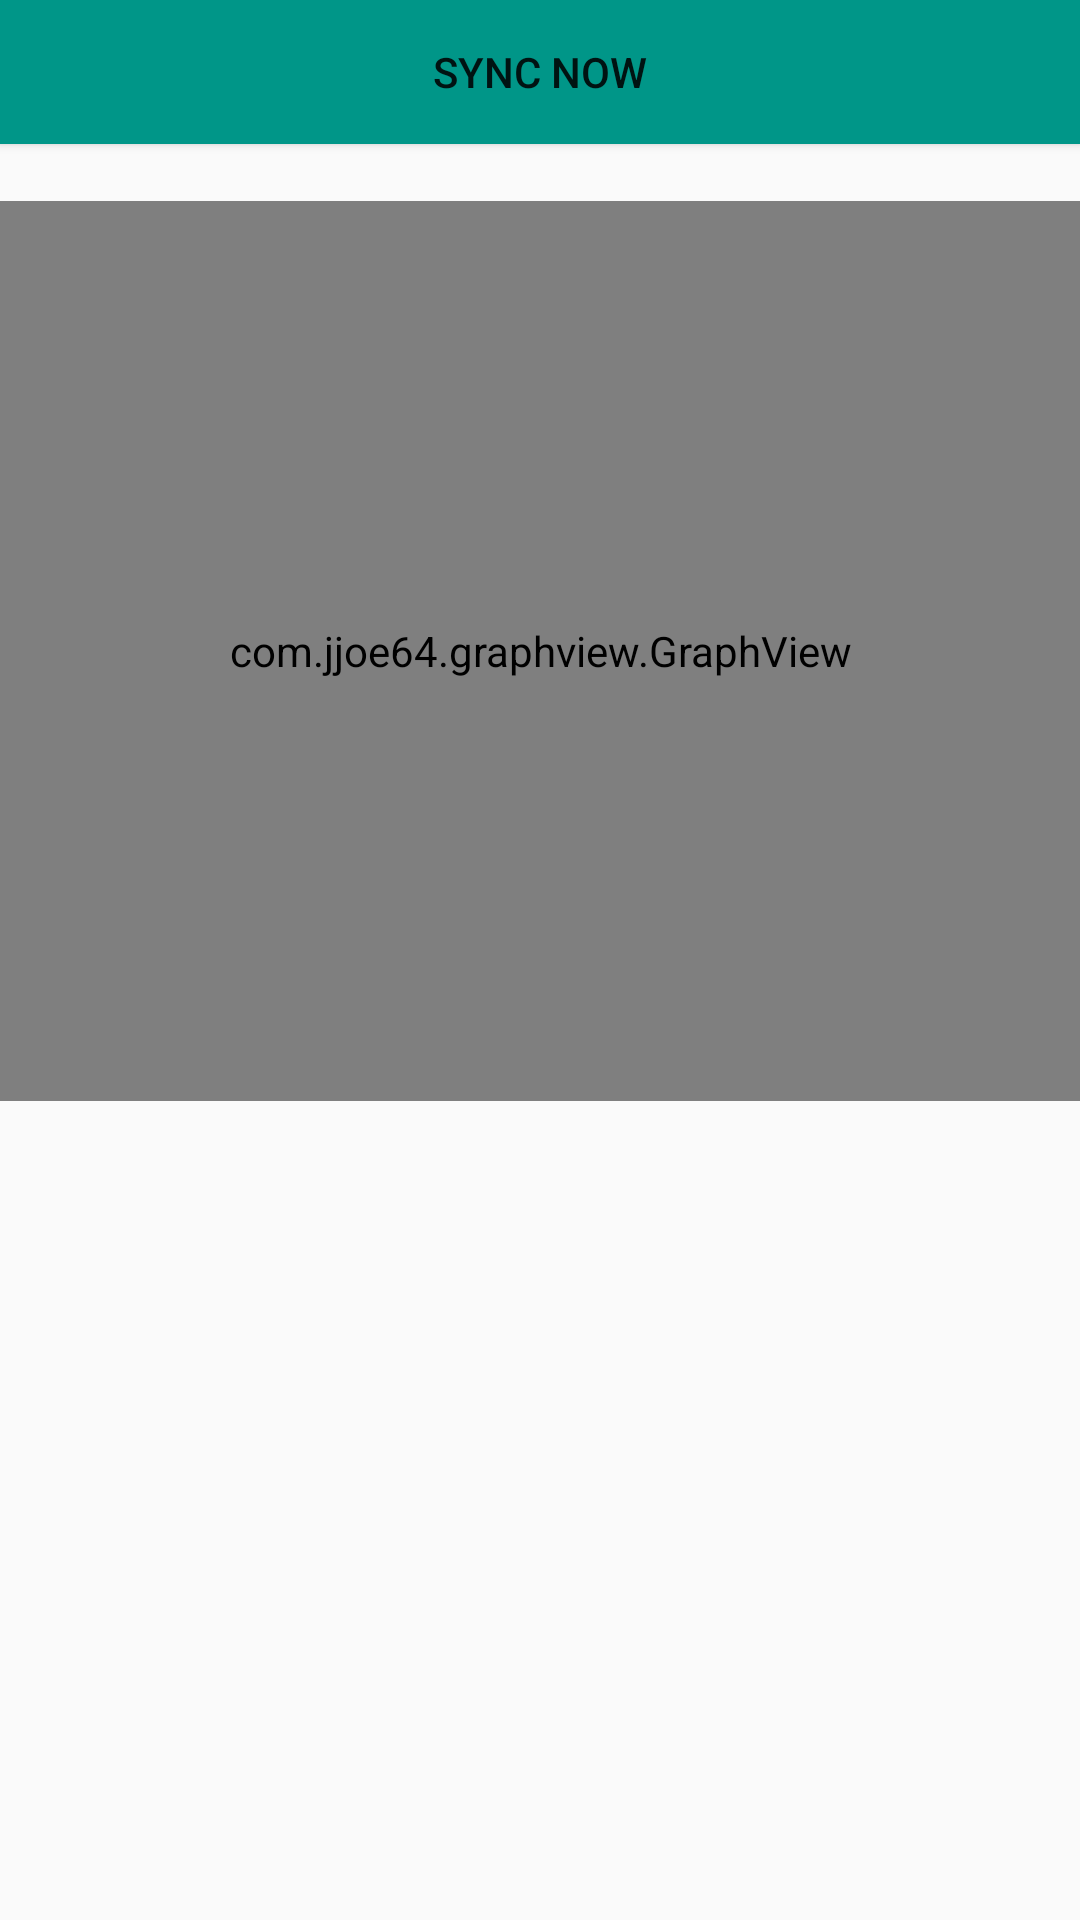

The Android layout XML behind this screen, and the referenced resources:
<!-- AndroidManifest.xml: application theme AppTheme -->
<!-- res/layout/activity_weather.xml -->
<?xml version="1.0" encoding="utf-8"?>
<LinearLayout xmlns:android="http://schemas.android.com/apk/res/android"
    xmlns:app="http://schemas.android.com/apk/res-auto"
    xmlns:tools="http://schemas.android.com/tools"
    android:layout_width="match_parent"
    android:layout_height="match_parent"
    android:orientation="vertical"
    tools:context="com.example.android.weatheralarmclock.activities.WeatherActivity">

    <Button
        android:id="@+id/button_sync_weather_now"
        android:layout_width="match_parent"
        android:layout_height="wrap_content"
        android:background="@color/colorAccent"
        android:text="@string/sync_now" />

    <TextView
        android:id="@+id/text_view_weather"
        android:layout_width="match_parent"
        android:layout_height="wrap_content" />

    <com.jjoe64.graphview.GraphView
        android:id="@+id/graph"
        android:layout_width="match_parent"
        android:layout_height="300dp" />

</LinearLayout>
<!-- resources referenced by this layout -->
<resources>
  <color name="colorAccent">#FF009688</color>
  <string name="sync_now">Sync Now</string>
  <style name="AppTheme" parent="Theme.AppCompat.Light.DarkActionBar">
          
          
          
          
      </style>
</resources>
